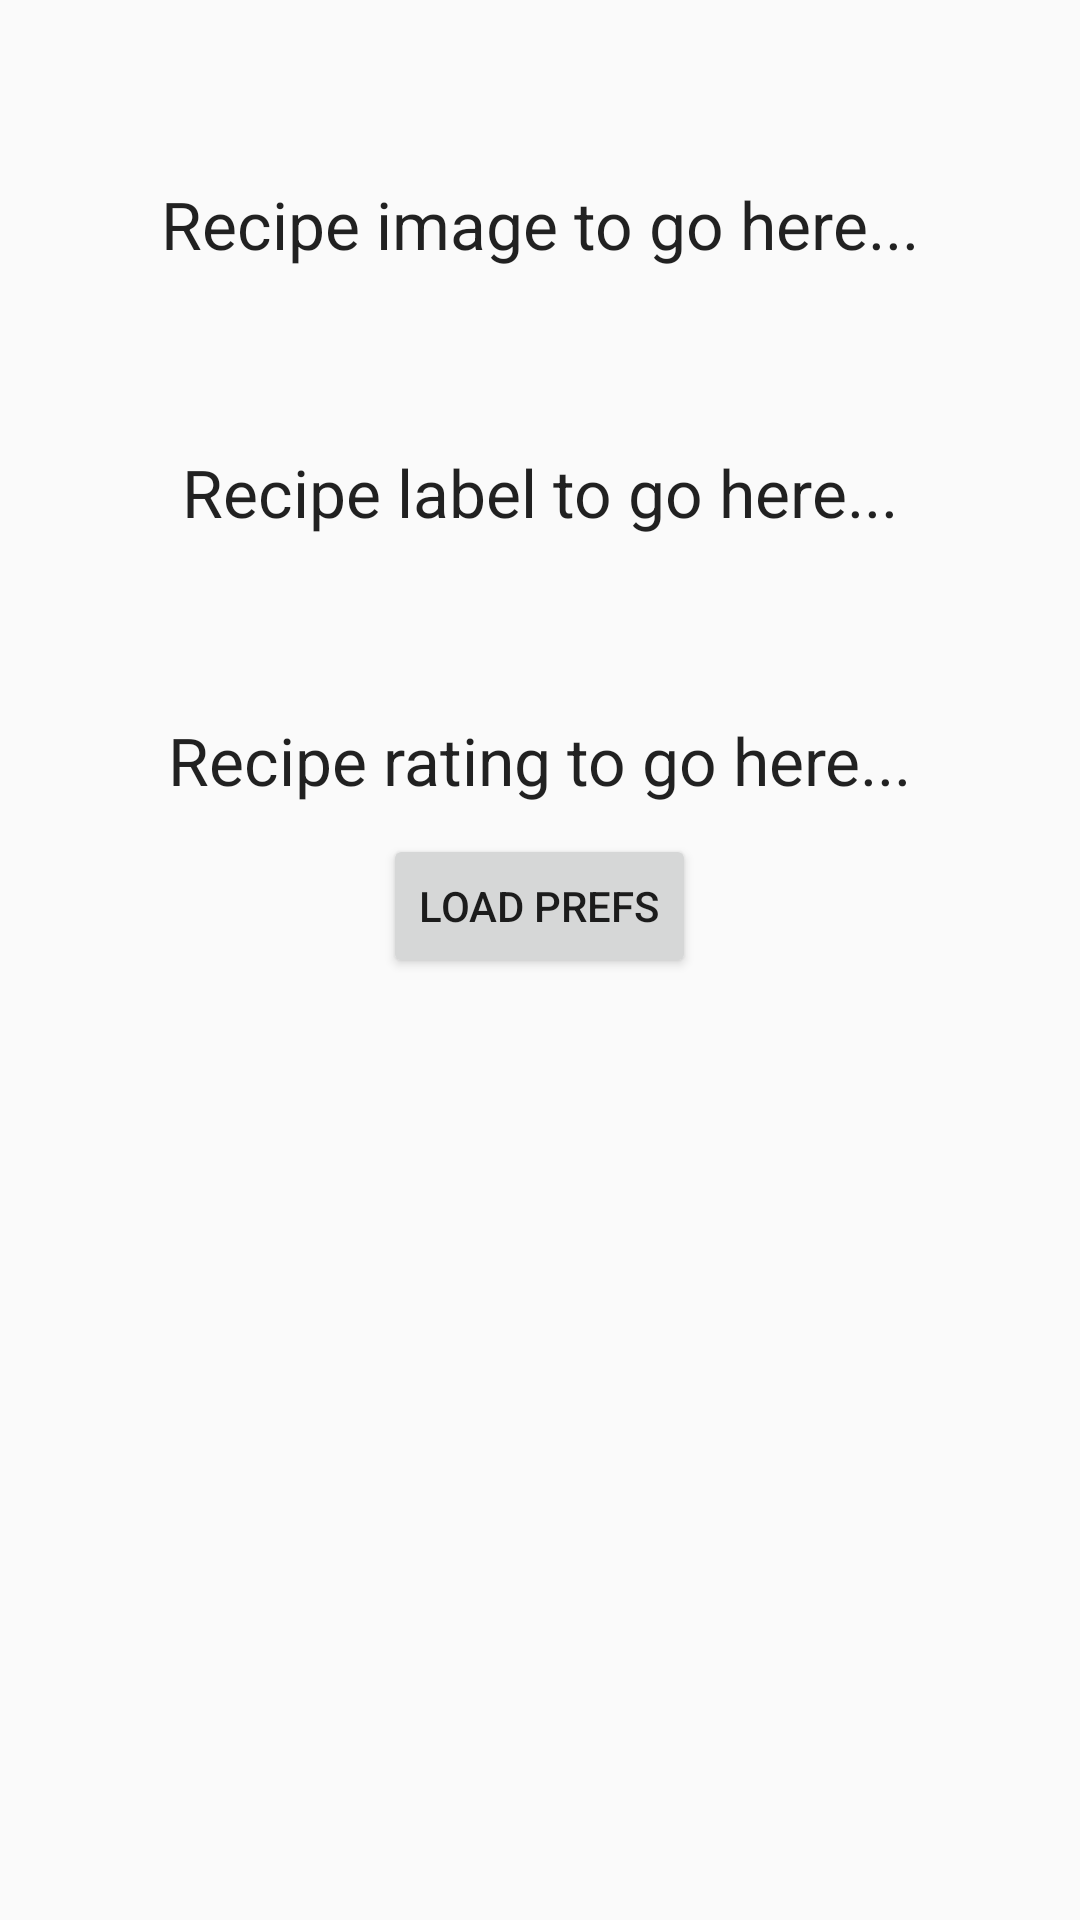

Layout XML and referenced resources for this Android screen:
<!-- AndroidManifest.xml: application theme AppTheme -->
<!-- res/layout/favourite_recipies_activity.xml -->
<?xml version="1.0" encoding="utf-8"?>
<LinearLayout xmlns:android="http://schemas.android.com/apk/res/android"
    android:layout_width="match_parent" android:layout_height="match_parent" android:orientation="vertical">

    <TextView
        android:id="@+id/tvFavRecipeImg"
        android:layout_width="wrap_content"
        android:layout_height="wrap_content"
        android:textAppearance="?android:attr/textAppearanceLarge"
        android:text="Recipe image to go here..."
        android:layout_gravity="center_horizontal"
        android:layout_marginTop="60dp" />

    <TextView
        android:id="@+id/tvFavRecipeLabel"
        android:layout_width="wrap_content"
        android:layout_height="wrap_content"
        android:textAppearance="?android:attr/textAppearanceLarge"
        android:text="Recipe label to go here..."
        android:layout_gravity="center_horizontal"
        android:layout_marginTop="60dp" />

    <TextView
        android:id="@+id/tvFavRecipeRating"
        android:layout_width="wrap_content"
        android:layout_height="wrap_content"
        android:textAppearance="?android:attr/textAppearanceLarge"
        android:text="Recipe rating to go here..."
        android:layout_gravity="center_horizontal"
        android:layout_marginTop="60dp" />

    
        
        
        
        
        
        

    <Button
        android:layout_width="wrap_content"
        android:layout_height="wrap_content"
        android:text="Load Prefs"
        android:id="@+id/btnLoadPrefs"
        android:layout_gravity="center_horizontal"
        android:layout_marginTop="10dp" />
</LinearLayout>
<!-- resources referenced by this layout -->
<resources>
  <style name="AppTheme" parent="Theme.AppCompat.Light.DarkActionBar">
          
          <item name="colorPrimary">@color/colorPrimary</item>
          <item name="colorPrimaryDark">@color/colorPrimaryDark</item>
          <item name="colorAccent">@color/colorAccent</item>
      </style>
  <color name="colorPrimary">#3F51B5</color>
  <color name="colorPrimaryDark">#303F9F</color>
  <color name="colorAccent">#FF4081</color>
</resources>
